2-way image classification set "Tip" from GitHub (BorislavGajic/Mammography); label vocabulary: benign, maligni.

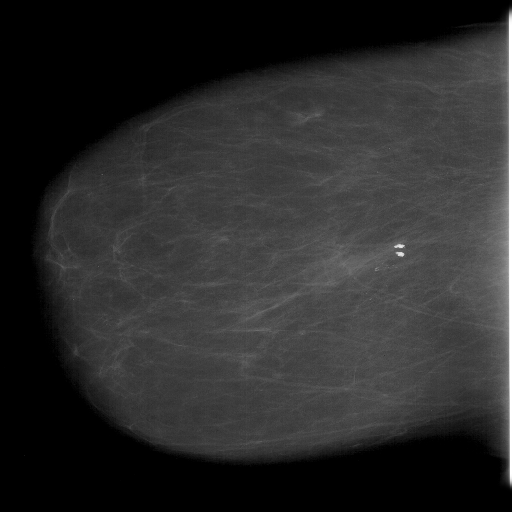
Label: maligni

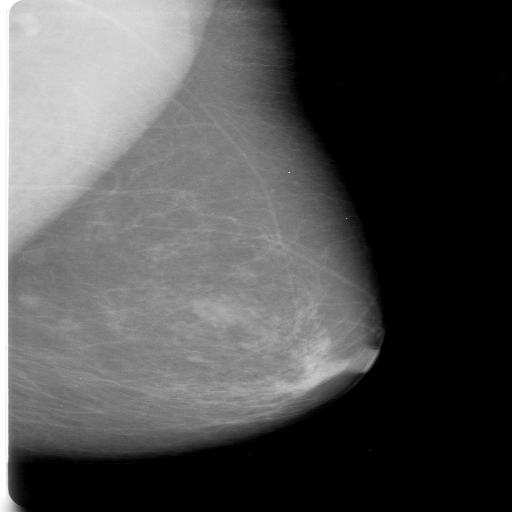
Label: benign

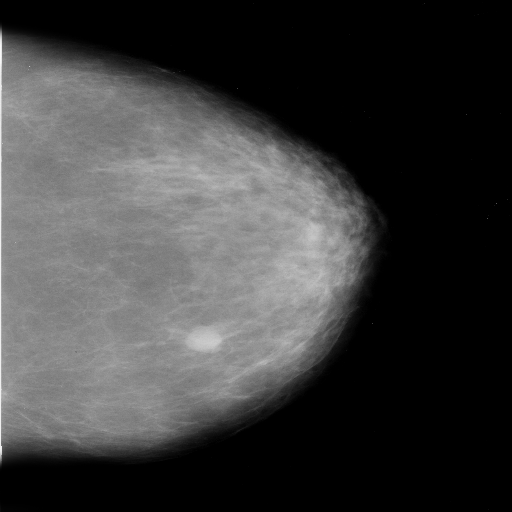
Label: maligni

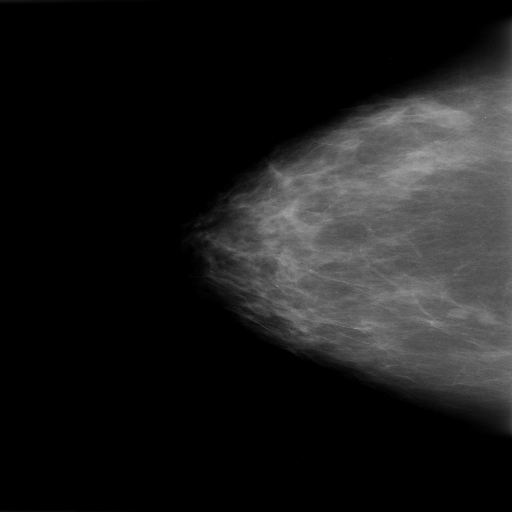
Label: benign

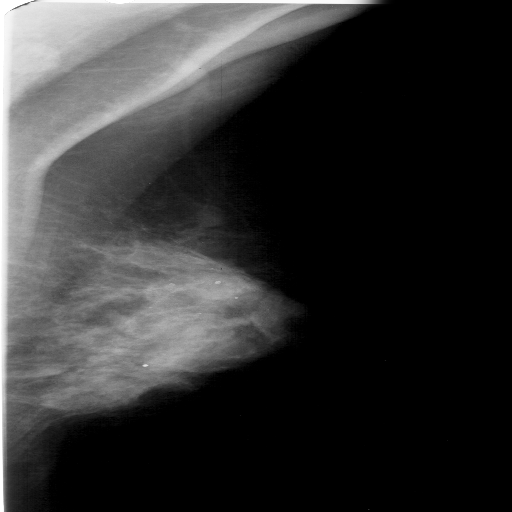
Label: maligni

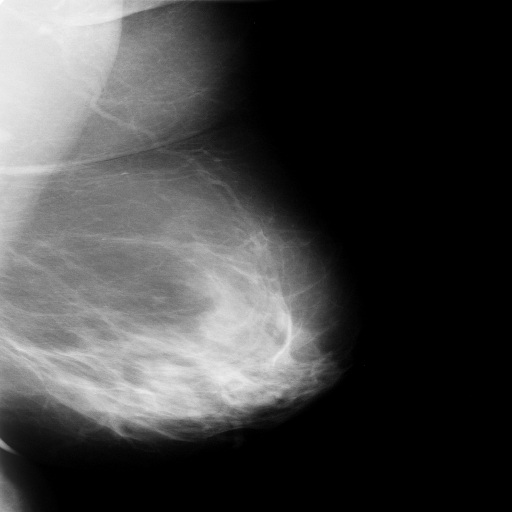
Label: benign
